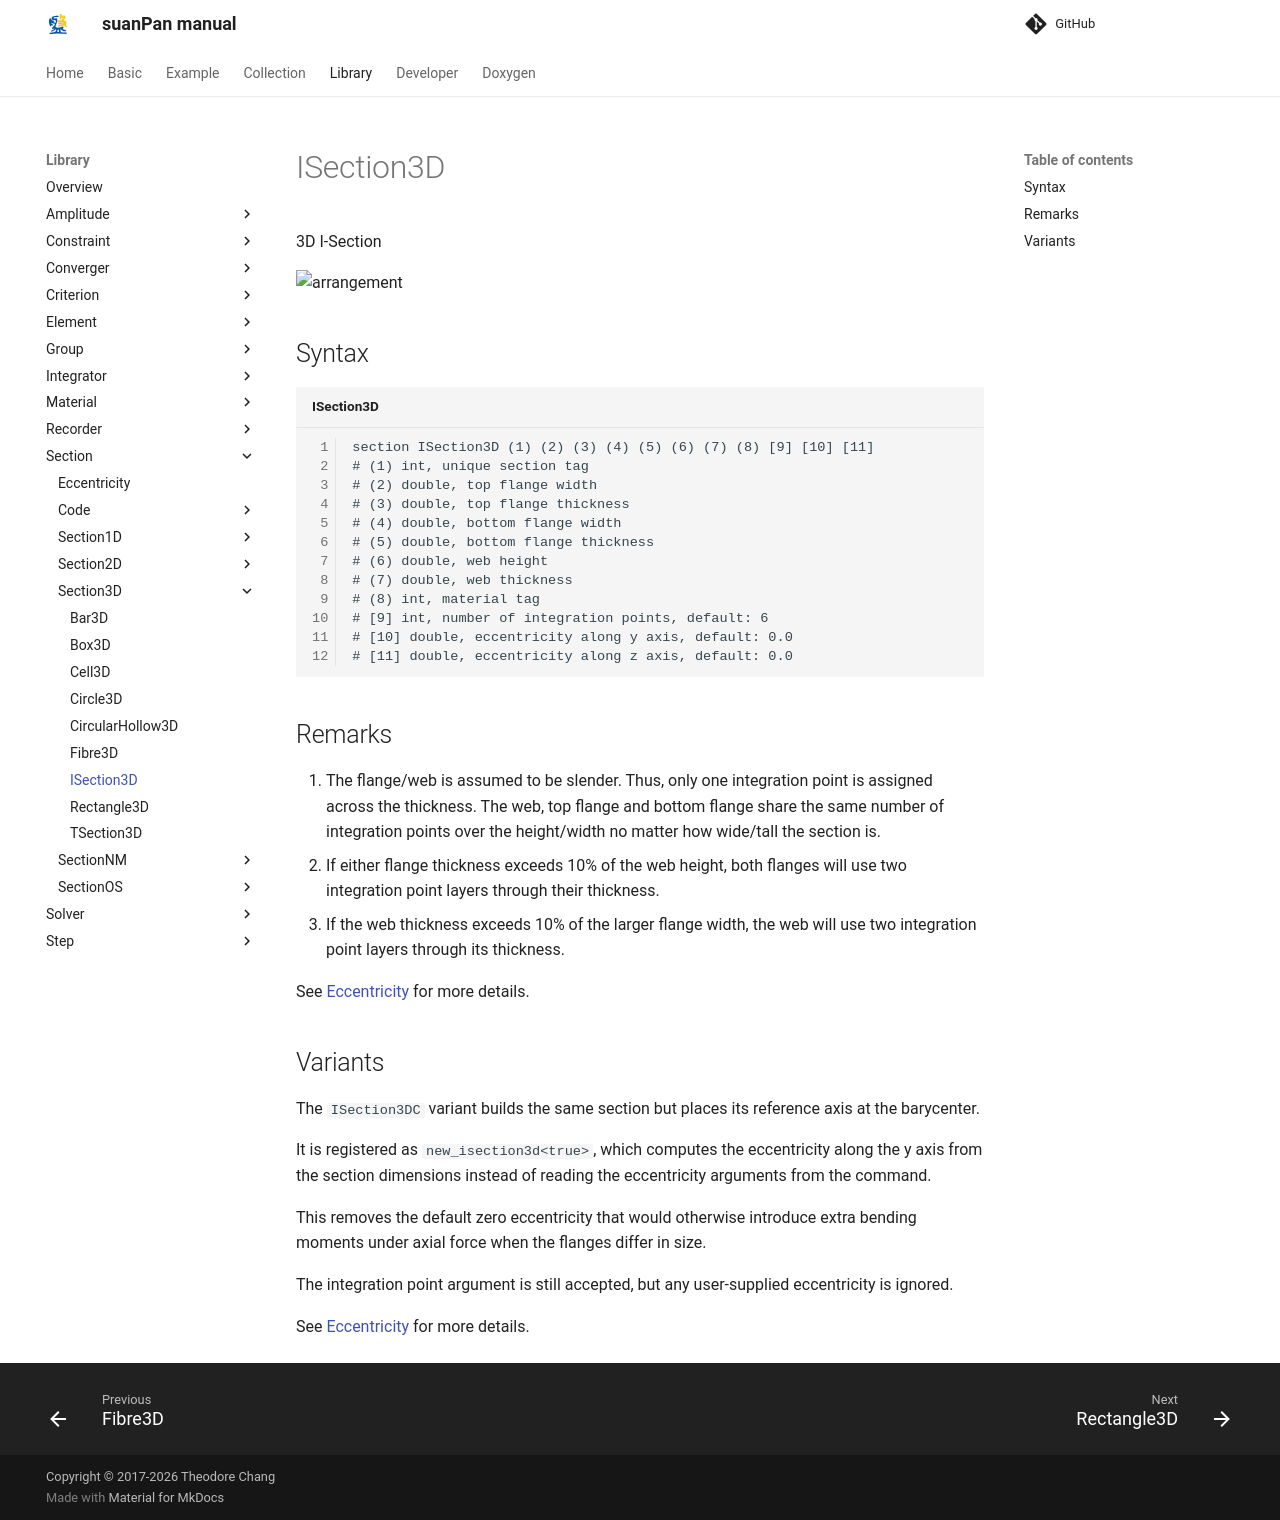

repository: TLCFEM/suanPan-manual · page: 4.4/Library/Section/Section3D/ISection3D/index.html · generator: mkdocs

# ISection3D

3D I-Section

![arrangement](PIC/ISection.svg)

## Syntax

```text title="ISection3D"
section ISection3D (1) (2) (3) (4) (5) (6) (7) (8) [9] [10] [11]
# (1) int, unique section tag
# (2) double, top flange width
# (3) double, top flange thickness
# (4) double, bottom flange width
# (5) double, bottom flange thickness
# (6) double, web height
# (7) double, web thickness
# (8) int, material tag
# [9] int, number of integration points, default: 6
# [10] double, eccentricity along y axis, default: 0.0
# [11] double, eccentricity along z axis, default: 0.0
```

## Remarks

1. The flange/web is assumed to be slender.
   Thus, only one integration point is assigned across the thickness.
   The web, top flange and bottom flange share the same number of integration points over the height/width no matter how wide/tall the section is.
2. If either flange thickness exceeds 10% of the web height, both flanges will use two integration point layers through their thickness.
3. If the web thickness exceeds 10% of the larger flange width, the web will use two integration point layers through its thickness.

See [Eccentricity](../Eccentricity.md) for more details.

## Variants

The `ISection3DC` variant builds the same section but places its reference axis at the barycenter.

It is registered as `new_isection3d<true>`, which computes the eccentricity along the y axis from the section dimensions instead of reading the eccentricity arguments from the command.

This removes the default zero eccentricity that would otherwise introduce extra bending moments under axial force when the flanges differ in size.

The integration point argument is still accepted, but any user-supplied eccentricity is ignored.

See [Eccentricity](../Eccentricity.md) for more details.
